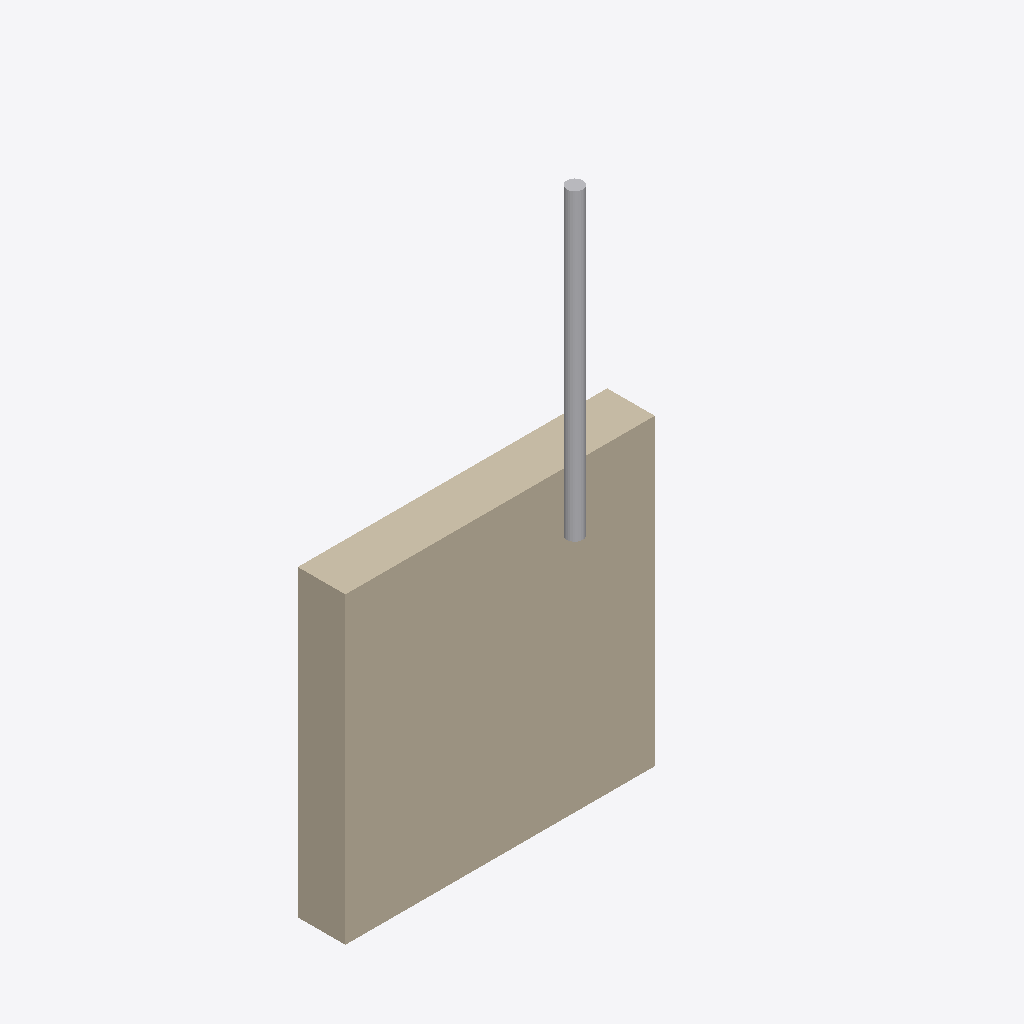
Isometric view of an IFC building model (IFC-SPF (STEP), schema IFC4, length unit unknown), seen from the south-west, elements coloured by IFC class: 1 wall (beige), 1 other element (light grey).
Extent 0.390 m × 0.150 m × 0.765 m (x, y, z). Elements (2): 1 IfcPipeSegment, 1 IfcWallStandardCase.

HEADER;
FILE_DESCRIPTION(('ViewDefinition [CoordinationView]'),'2;1');
FILE_NAME('','2025-05-02T13:59:22',(''),(''),'IfcOpenShell 0.8.0','IfcOpenShell 0.8.0','');
FILE_SCHEMA(('IFC4'));
ENDSEC;
DATA;
#1=IFCPROJECT('0RANDOMGUID01',$,'WallWithPipesProject',$,$,$,$,$,$);
#2=IFCSITE('0RANDOMGUID02',$,'Site',$,$,$,$,$,$,$,$,$,$,$);
#3=IFCBUILDING('0RANDOMGUID03',$,'Building',$,$,$,$,$,$,$,$,$);
#4=IFCBUILDINGSTOREY('0RANDOMGUID04',$,'Floor 1',$,$,$,$,$,$,$);
#8=IFCWALLSTANDARDCASE('WALLGUID1234',$,'SimpleWall',$,$,#14,#32,$,$);
#33=IFCPIPESEGMENT('PIPEGUID0000',$,'Pipe0',$,$,#39,#48,$,$);
ENDSEC;
